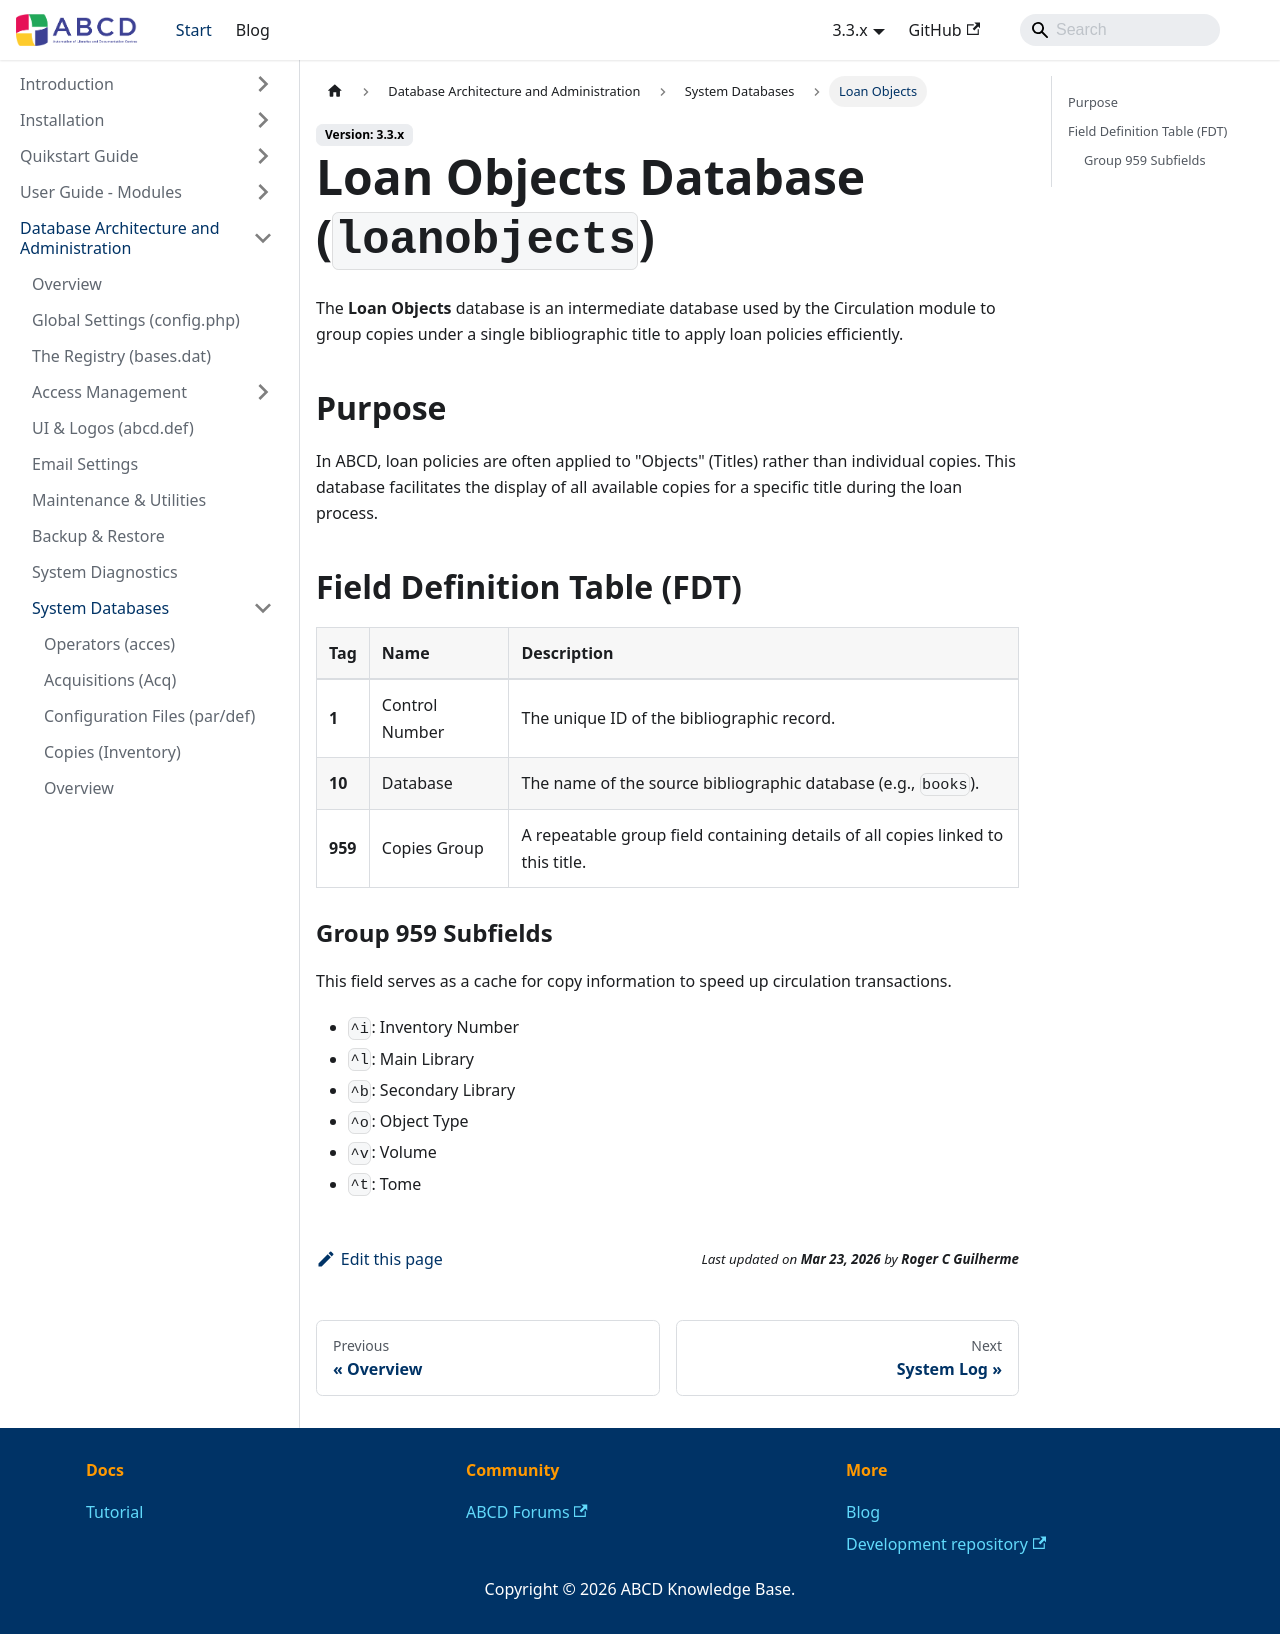

repository: ABCD-DEVCOM/ABCD-DEVCOM.github.io · page: docs/3.3/abcd-administration/system-databases/loanobjects.html · generator: docusaurus

---
title: Loan Objects Database (loanobjects)
sidebar_label: Loan Objects
---

# Loan Objects Database (`loanobjects`)

The **Loan Objects** database is an intermediate database used by the Circulation module to group copies under a single bibliographic title to apply loan policies efficiently.

## Purpose
In ABCD, loan policies are often applied to "Objects" (Titles) rather than individual copies. This database facilitates the display of all available copies for a specific title during the loan process.

## Field Definition Table (FDT)

| Tag | Name | Description |
| :-- | :--- | :--- |
| **1** | Control Number | The unique ID of the bibliographic record. |
| **10** | Database | The name of the source bibliographic database (e.g., `books`). |
| **959**| Copies Group | A repeatable group field containing details of all copies linked to this title. |

### Group 959 Subfields
This field serves as a cache for copy information to speed up circulation transactions.

* `^i`: Inventory Number
* `^l`: Main Library
* `^b`: Secondary Library
* `^o`: Object Type
* `^v`: Volume
* `^t`: Tome
